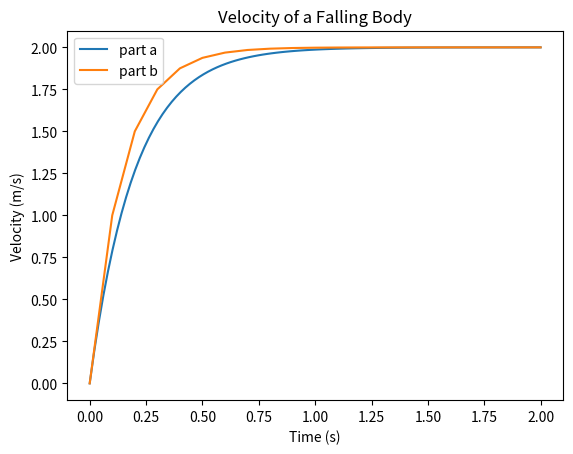

Reproduce this figure in Python.
import math
import numpy as np
import matplotlib.pyplot as plt

#initial variables
g = 10
m1= 10
m2 = 100
c = 50
delt = 0.1

time = np.linspace(0,2,100)
time2 = np.arange(0,2.1,delt)

#function for terminal velocity
def vt(gravity,mass,drag):
    vt = int((gravity*mass)/drag)
    return vt

#function for eq 3
def eq3(vi,g,c,m,delt,t):
    eqlst = []
    for i in t:
       if i == 0:
           v = 0
       else:
        v = vi+((g-(c/m)*vi)*delt)
       
       eqlst.append(v)
       vi = v

    return eqlst

def max_time(vt,c,g,m):
   print('not done yet')

#function to find time for 99.99% vt
def percent(terminal, eq, time):
   ninety_nine = .9999 * terminal
   print(ninety_nine)
   check = False
   while  check == False:
        for i in eq:
            if i >= ninety_nine:
                check = True
                j = list(eq).index(i)
                print(time[j])
                break
            else:
                continue

   

#part a
va = vt(g,m1,c)


v2 = va*(1-math.e**(-(c/m1)*time))

#part b
y_valeq3 = eq3(0,g,c,m1,delt,time2)

#part c


#part d
y_vald = eq3(0,g,c,m2,delt,time2)


#part e
percent(va,v2,time)

#plotting
plt.plot(time,v2, label = 'part a')
plt.plot(time2,y_valeq3, label = 'part b')



#plot formatting
plt.title('Velocity of a Falling Body')
plt.xlabel("Time (s)")
plt.ylabel('Velocity (m/s)')
plt.legend()

#show plot
plt.show()

